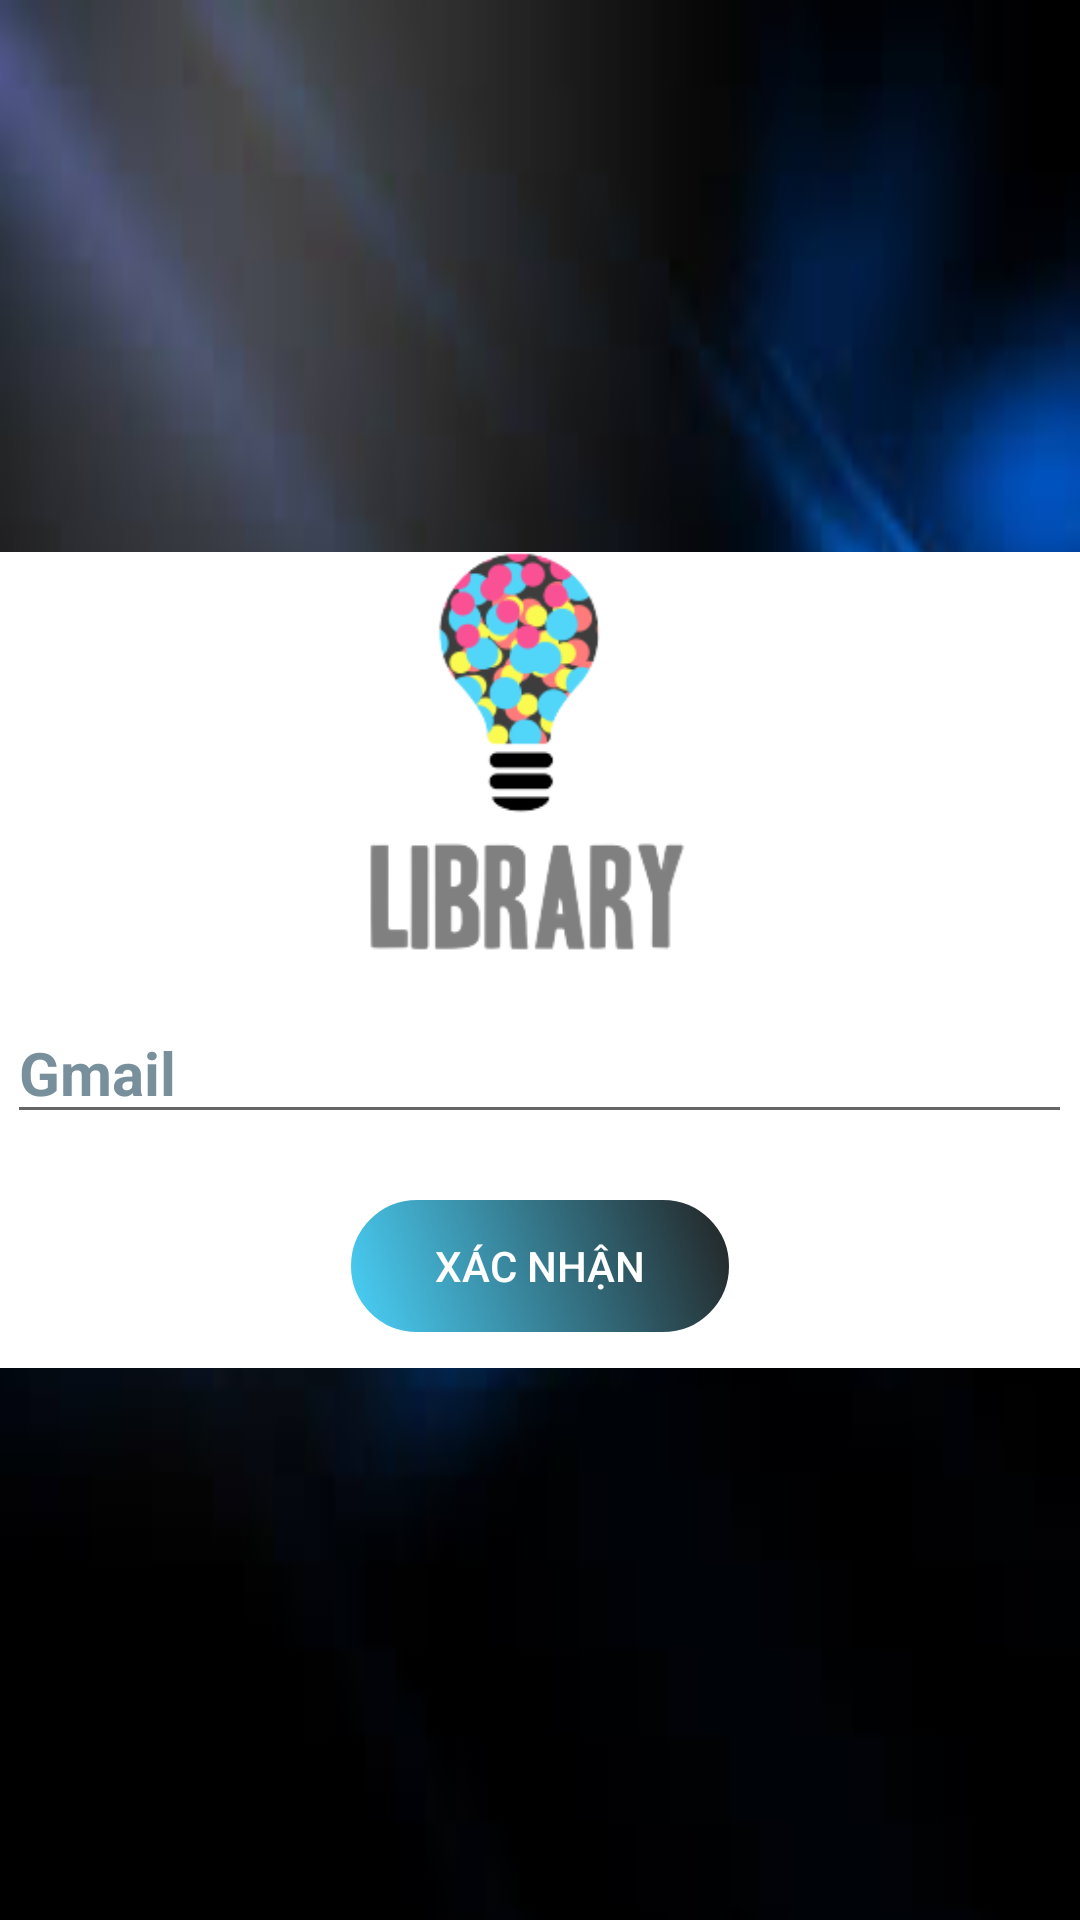

Here is an Android app screen rendered from its layout file. Give the layout XML and the strings, colors and styles it references.
<!-- AndroidManifest.xml: application theme Theme.QuanLiSach -->
<!-- res/layout/activity_forgot_pass.xml -->
<?xml version="1.0" encoding="utf-8"?>
<RelativeLayout xmlns:android="http://schemas.android.com/apk/res/android"
    xmlns:tools="http://schemas.android.com/tools"
    android:layout_width="match_parent"
    android:layout_height="match_parent"
    tools:context=".MainActivity"
    android:background="@drawable/background">

    <LinearLayout
        android:layout_width="match_parent"
        android:layout_height="wrap_content"
        android:layout_centerInParent="true"
        android:gravity="center"
        android:orientation="vertical"
        tools:ignore="UselessParent"
        android:background="@color/white"
        >

        <ImageView
            android:layout_width="150dp"
            android:layout_height="150dp"
            android:src="@drawable/logo1"
            android:contentDescription="@string/todo">

        </ImageView>

        <EditText
            android:id="@+id/textGmail"
            android:layout_width="wrap_content"
            android:layout_height="wrap_content"
            android:autofillHints=""
            android:ems="15"
            android:hint="@string/gmail"
            android:textColorHint="#78909C"

            android:textSize="20sp"
            android:textStyle="bold"
            tools:ignore="TextFields" />







            <Button
                android:id="@+id/btnXacNhan"
                android:layout_marginTop="20dp"
                android:layout_width="wrap_content"
                android:layout_height="wrap_content"
                android:background="@drawable/custum_button"
                android:text="Xác nhận"
                android:textColor="@color/white"
                android:minWidth="130dp"
                android:layout_marginBottom="10dp"
                style="?android:attr/buttonBarButtonStyle"
                tools:ignore="HardcodedText"
                android:layout_gravity="center"
                />

        </LinearLayout>





</RelativeLayout>
<!-- resources referenced by this layout -->
<resources>
  <color name="white">#FFFFFFFF</color>
  <!-- drawable background: jpg bitmap (drawable, 3980 bytes) -->
  <!-- drawable custum_button (drawable) -->
  <?xml version="1.0" encoding="UTF-8"?>
  <shape xmlns:android="http://schemas.android.com/apk/res/android"
      android:shape="rectangle" >
      <stroke
          android:width="2dp"
          android:color="#FFFFFFFF" />
      <gradient
          android:angle="225"
          android:endColor="#DD2ECCFA"
          android:startColor="#DD000000" />
      <corners
          android:bottomLeftRadius="50dp"
          android:bottomRightRadius="50dp"
          android:topLeftRadius="50dp"
          android:topRightRadius="50dp" />
  </shape>
  <!-- drawable logo1: png bitmap (drawable, 18300 bytes) -->
  <string name="gmail">Gmail</string>
  <string name="todo">TODO</string>
  <style name="Theme.QuanLiSach" parent="Theme.AppCompat.Light.NoActionBar">
          
          <item name="colorPrimary">@color/purple_500</item>
          <item name="colorPrimaryVariant">@color/purple_700</item>
          <item name="colorOnPrimary">@color/white</item>
          
          <item name="colorSecondary">@color/teal_200</item>
          <item name="colorSecondaryVariant">@color/teal_700</item>
          <item name="colorOnSecondary">@color/black</item>
          
          <item name="android:statusBarColor" tools:targetApi="l">?attr/colorPrimaryVariant</item>
          
      </style>
  <color name="purple_500">#FF6200EE</color>
  <color name="purple_700">#FF3700B3</color>
  <color name="teal_200">#FF03DAC5</color>
  <color name="teal_700">#FF018786</color>
  <color name="black">#FF000000</color>
</resources>
